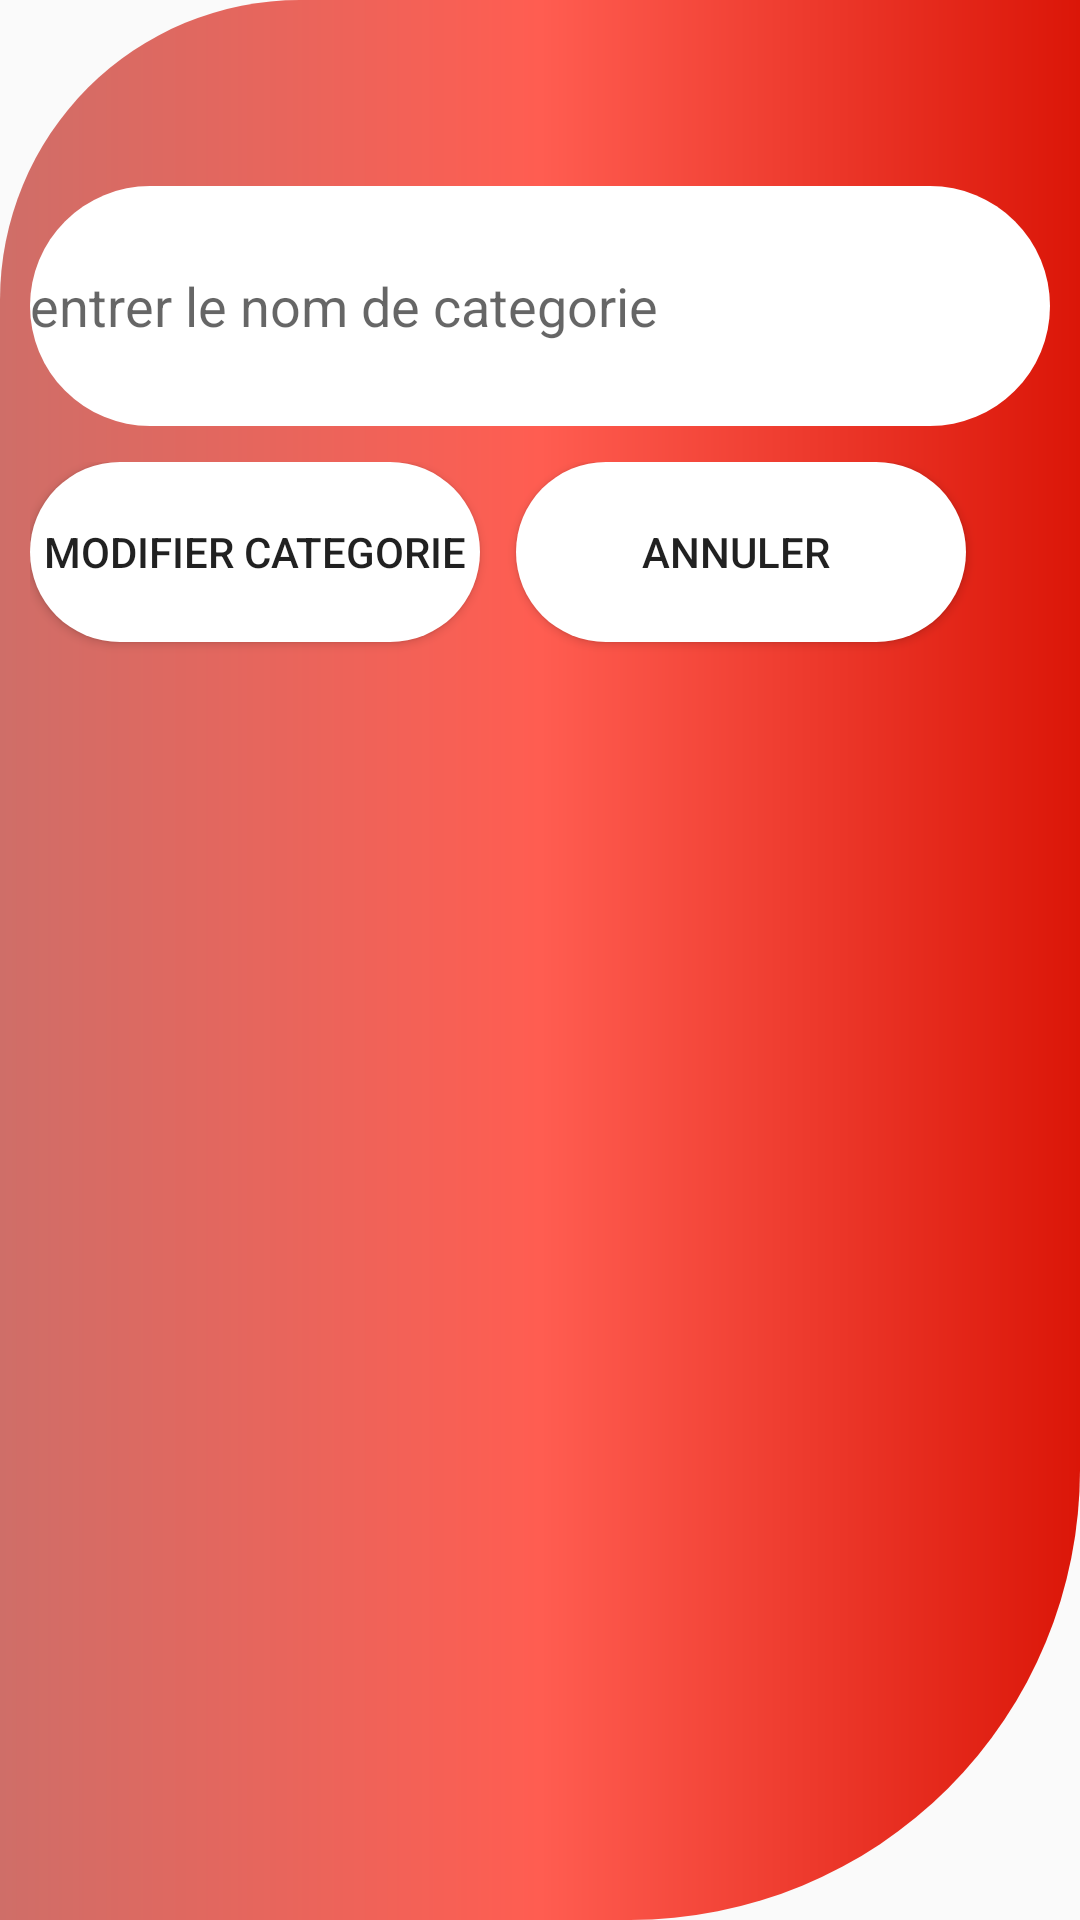

The Android layout XML behind this screen, and the referenced resources:
<!-- AndroidManifest.xml: application theme AppTheme -->
<!-- res/layout/activity_update_cat.xml -->
<?xml version="1.0" encoding="utf-8"?>
<LinearLayout
    xmlns:android="http://schemas.android.com/apk/res/android"
    android:layout_width="match_parent"
    android:layout_height="match_parent"
    android:orientation="vertical"
    android:background="@drawable/backgroundproduct"
    >


    <EditText
        android:layout_marginTop="50dp"
        android:layout_width="match_parent"
        android:layout_height="80dp"
        android:visibility="gone"
        android:background="@drawable/customedit"
        android:id="@+id/id_catUpdate"
        android:layout_marginBottom="12dp"
        />
<EditText
android:layout_marginTop="50dp"
android:layout_width="match_parent"
android:layout_height="80dp"
android:hint="entrer le nom de categorie"
android:background="@drawable/customedit"
android:id="@+id/modifierNomCat"
android:layout_marginBottom="12dp"
    />


<LinearLayout
android:layout_width="match_parent"
android:layout_height="match_parent"
android:orientation="horizontal"

    >

<Button
    android:layout_width="150dp"
    android:layout_height="60dp"

    android:id="@+id/ModifierCategories"
    android:text="Modifier categorie"
    android:background="@drawable/customedit"
    android:layout_marginBottom="20dp"
    />
<Button
    android:layout_width="150dp"
    android:layout_height="60dp"
    android:id="@+id/AnnulerUpdate"
    android:layout_marginLeft="12dp"
    android:text="Annuler "
    android:background="@drawable/customedit"
    android:layout_marginBottom="20dp"
    />
</LinearLayout>

    </LinearLayout>
<!-- resources referenced by this layout -->
<resources>
  <!-- drawable backgroundproduct (drawable) -->
  <?xml version="1.0" encoding="utf-8"?>
  <shape xmlns:android="http://schemas.android.com/apk/res/android"
      android:shape="rectangle">
      <gradient android:startColor="@color/k"
          android:centerColor="@color/l"
          android:endColor="@color/r"
          android:type="linear"
          />
      <corners
          android:bottomRightRadius="150dp"
          android:bottomLeftRadius="0dp"
          android:topLeftRadius="100dp"
  
          />
  
      <padding
          android:bottom="10dp"
          android:left="10dp"
          android:right="10dp"
          android:top="12dp"
          />
      <size
          android:width="10dp"
          android:height="5dp"
          />
  </shape>
  <!-- drawable customedit (drawable) -->
  <?xml version="1.0" encoding="utf-8"?>
  <shape xmlns:android="http://schemas.android.com/apk/res/android"
      android:shape="rectangle">
      <solid android:color="#ffff"/>
      <corners android:radius="100dp"
          />
  
  
  </shape>
  <style name="AppTheme" parent="Theme.AppCompat.Light.DarkActionBar">
          
          <item name="colorPrimary">@color/colorPrimary</item>
          <item name="colorPrimaryDark">@color/colorPrimaryDark</item>
          <item name="colorAccent">@color/colorAccent</item>
      </style>
  <color name="k">#cf6e68</color>
  <color name="l">#ff5d51</color>
  <color name="r">#db1608</color>
  <color name="colorPrimary">#EA0808</color>
  <color name="colorPrimaryDark">#F93A3A</color>
  <color name="colorAccent">#D81B60</color>
</resources>
